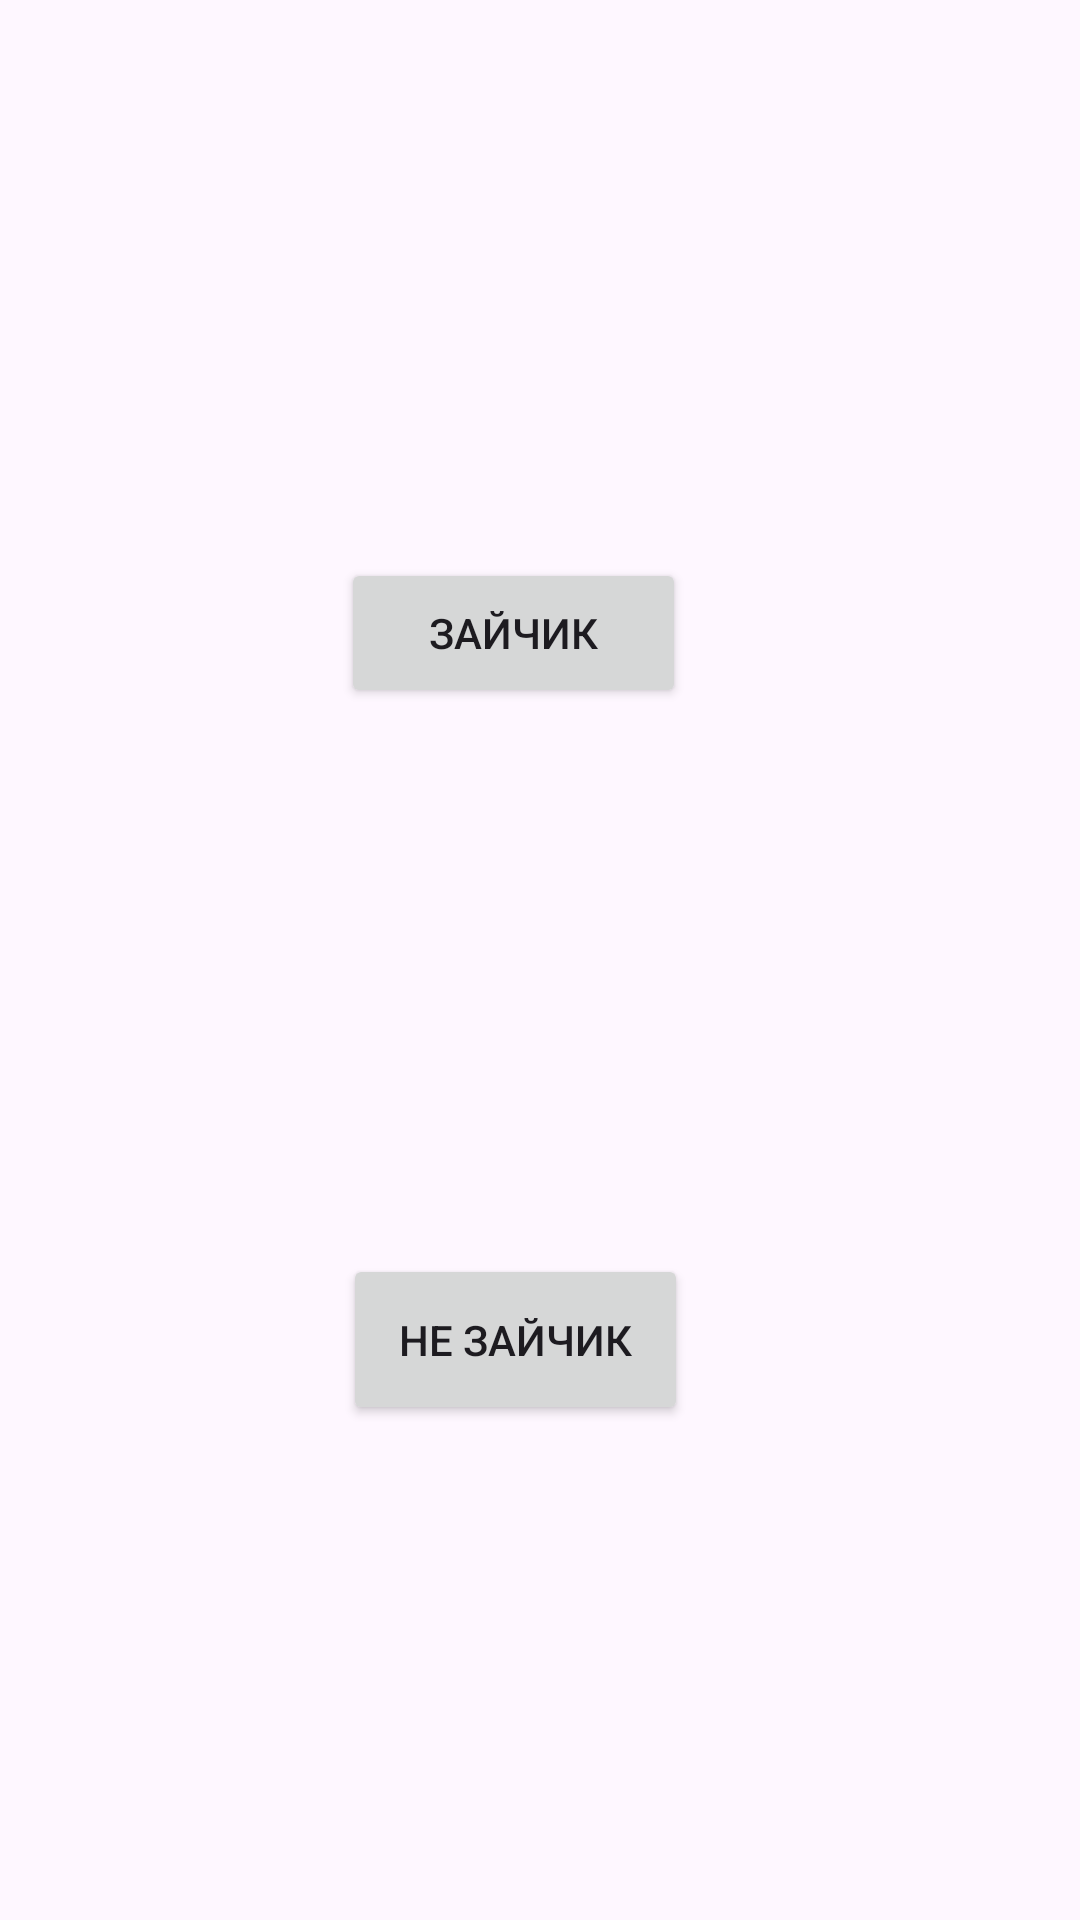

The Android layout XML behind this screen, and the referenced resources:
<!-- AndroidManifest.xml: application theme Theme.Practicheskaya1_Animation -->
<!-- res/layout/activity_main.xml -->
<?xml version="1.0" encoding="utf-8"?>
<androidx.constraintlayout.widget.ConstraintLayout xmlns:android="http://schemas.android.com/apk/res/android"
    xmlns:app="http://schemas.android.com/apk/res-auto"
    xmlns:tools="http://schemas.android.com/tools"
    android:id="@+id/main"
    android:layout_width="match_parent"
    android:layout_height="match_parent"
    tools:context=".MainActivity">

    <Button
        android:id="@+id/rabbitBtn"
        android:layout_width="115dp"
        android:layout_height="50dp"
        android:text="Зайчик"

        app:layout_constraintBottom_toTopOf="@+id/notrabbitBtn"
        app:layout_constraintEnd_toEndOf="parent"
        app:layout_constraintHorizontal_bias="0.464"
        app:layout_constraintStart_toStartOf="parent"
        app:layout_constraintTop_toTopOf="parent"
        app:layout_constraintVertical_bias="0.505"
        android:onClick="openSecondActivity"/>

    <Button
        android:id="@+id/notrabbitBtn"
        android:layout_width="115dp"
        android:layout_height="57dp"
        android:text="Не зайчик"
        app:layout_constraintBottom_toBottomOf="parent"
        app:layout_constraintEnd_toEndOf="parent"
        app:layout_constraintHorizontal_bias="0.467"
        app:layout_constraintStart_toStartOf="parent"
        app:layout_constraintTop_toTopOf="parent"
        app:layout_constraintVertical_bias="0.717"
        android:onClick="openThirdActivity"/>

</androidx.constraintlayout.widget.ConstraintLayout>
<!-- resources referenced by this layout -->
<resources>
  <style name="Theme.Practicheskaya1_Animation" parent="Base.Theme.Practicheskaya1_Animation" />
  <style name="Base.Theme.Practicheskaya1_Animation" parent="Theme.Material3.DayNight.NoActionBar">
          
          
      </style>
</resources>
